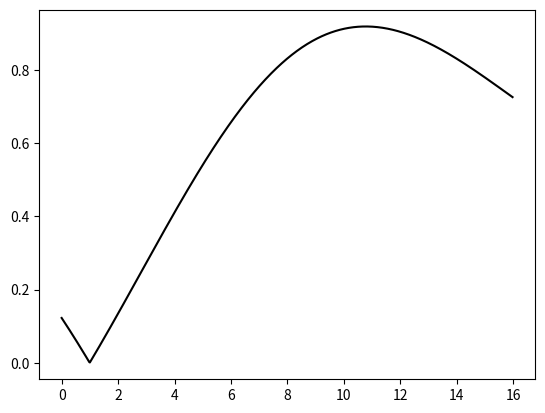

Reproduce this figure in Python.
from math import exp
import numpy as np
try:
    import matplotlib.pyplot as plt
except:
    import matplotlib
    matplotlib.use('TkAgg')
    import matplotlib.pyplot as plt

def getTimeVector(duration=16, ts=0.02):
    return np.arange(0, duration, ts)

def createRandomFunction(T, display=False):
    def rbf_kernel(x1, x2, variance = 1, _lambda = 12):

        return exp(-1 * (((x1-x2) ** 2 ) / (_lambda ** 2)) / (variance))

    def gram_matrix(xs):
        return [[rbf_kernel(x1,x2) for x2 in xs] for x1 in xs]

    xs = T
    mean = [0 for x in xs]
    gram = gram_matrix(xs)

    plt_vals = []
    ys = abs(np.random.multivariate_normal(mean, gram))
    plt_vals.extend([xs, ys, "k"])

    if display == True:
        plt.plot(*plt_vals)
        plt.show()
    
    return ys

if __name__ == '__main__':
    ys = createRandomFunction(T=getTimeVector(),display=True)
    print(ys)
    print(ys.shape)
